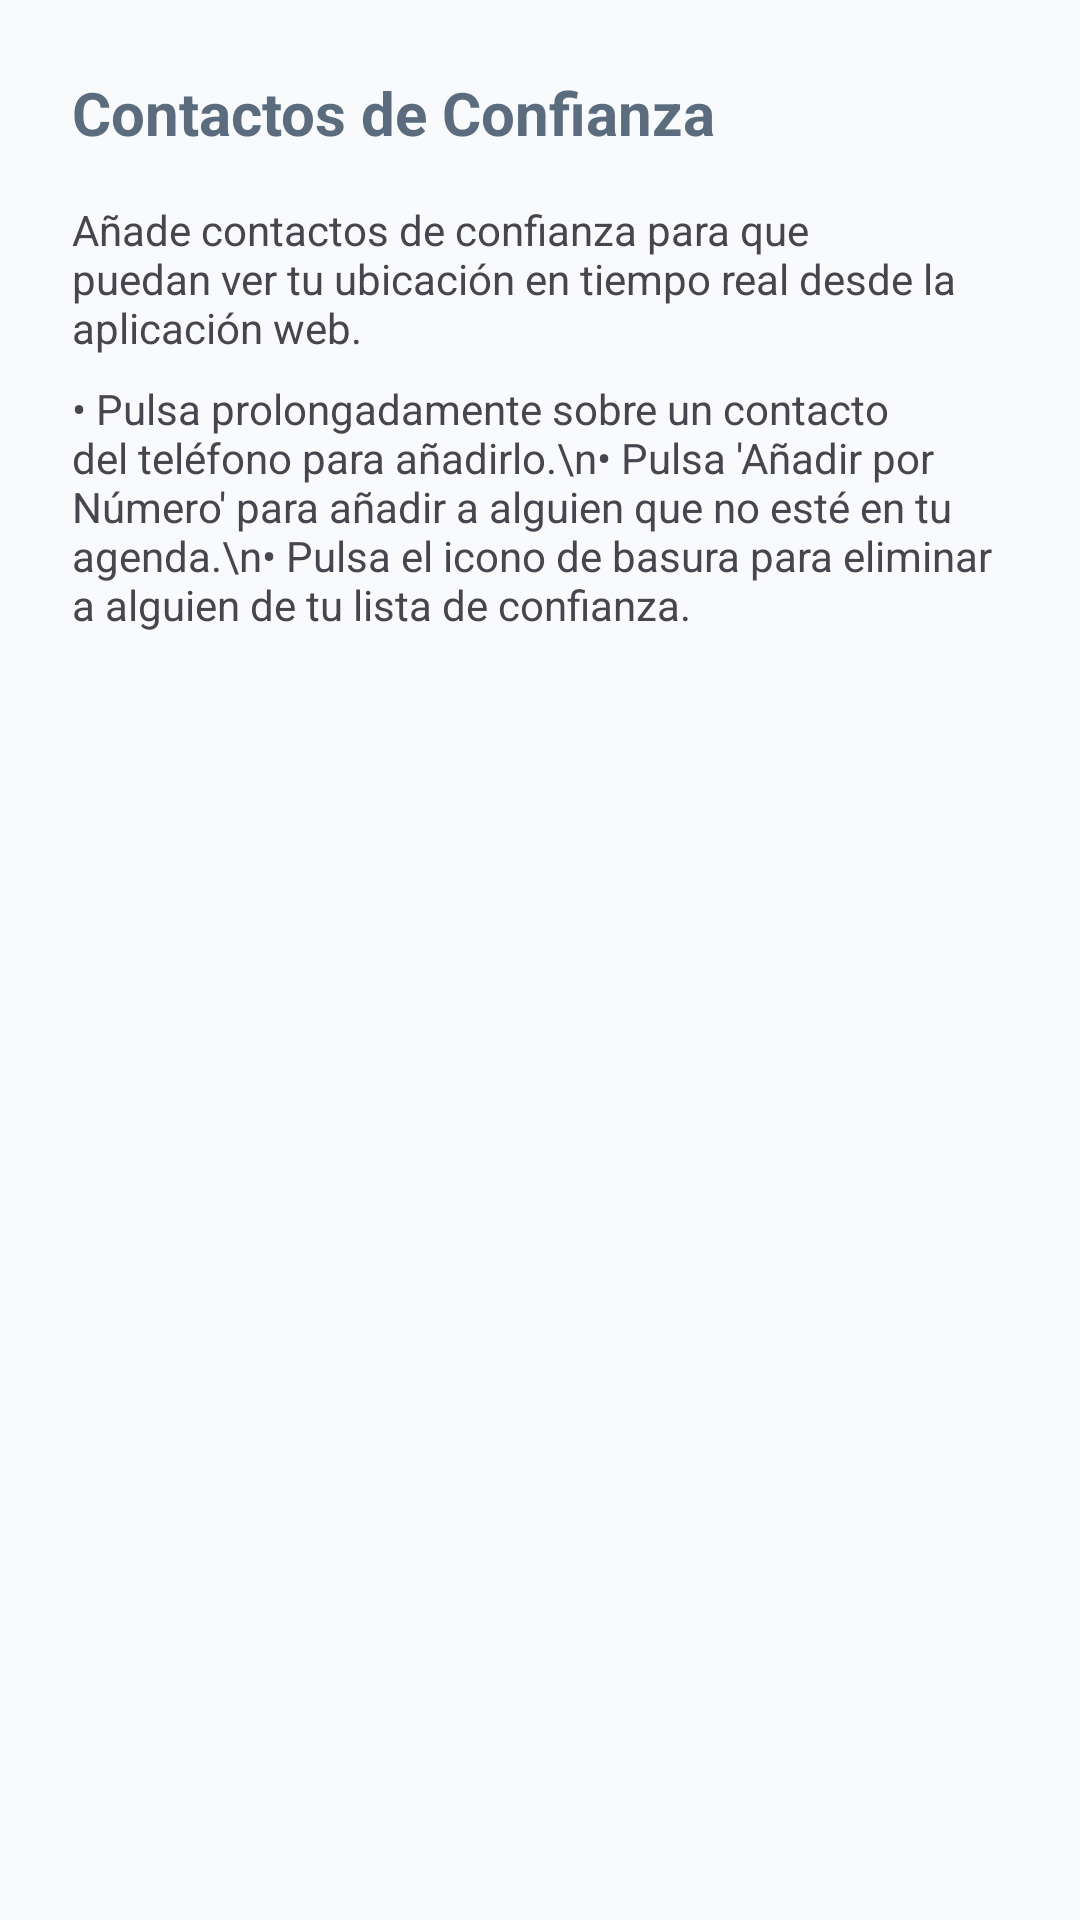

Reconstruct the res/layout file that produces this screen, plus the resources it refers to.
<!-- AndroidManifest.xml: application theme Theme.Aurora -->
<!-- res/layout/fragment_help_contacts.xml -->
<?xml version="1.0" encoding="utf-8"?>
<LinearLayout xmlns:android="http://schemas.android.com/apk/res/android"
    android:layout_width="match_parent"
    android:layout_height="wrap_content"
    android:orientation="vertical"
    android:padding="24dp">

    <TextView
        android:layout_width="wrap_content"
        android:layout_height="wrap_content"
        android:text="Contactos de Confianza"
        android:textSize="20sp"
        android:textStyle="bold"
        android:textColor="?attr/colorOnSurface"
        android:layout_marginBottom="16dp"/>

    <TextView
        android:layout_width="wrap_content"
        android:layout_height="wrap_content"
        android:text="Añade contactos de confianza para que puedan ver tu ubicación en tiempo real desde la aplicación web."
        android:layout_marginBottom="8dp"/>
    <TextView
        android:layout_width="wrap_content"
        android:layout_height="wrap_content"
        android:text="• Pulsa prolongadamente sobre un contacto del teléfono para añadirlo.\n• Pulsa 'Añadir por Número' para añadir a alguien que no esté en tu agenda.\n• Pulsa el icono de basura para eliminar a alguien de tu lista de confianza."/>
</LinearLayout>
<!-- resources referenced by this layout -->
<resources>
  <style name="Theme.Aurora" parent="Base.Theme.Aurora" />
  <style name="Base.Theme.Aurora" parent="Theme.Material3.DayNight.NoActionBar">
          
          
  
          <item name="colorPrimary">@color/turquesa</item>
          <item name="colorSecondary">@color/magenta</item>
          <item name="colorPrimaryVariant">@color/turquesa_transparente</item>
          <item name="colorSecondaryVariant">@color/magenta_transparente</item>
  
  
  
  
          
          <item name="android:colorBackground">@color/background_light</item> 
          <item name="colorSurface">@color/surface_light</item> 
          <item name="colorTertiary">@color/background_tertiary_light</item>
  
          
          <item name="colorOnBackground">@color/text_primary_light</item> 
          <item name="colorOnSurface">@color/text_secondary_light</item> 
          <item name="colorOnTertiary">@color/text_tertiary_light</item>
  
      </style>
  <color name="turquesa">#01D9F6</color>
  <color name="magenta">#CA01F6</color>
  <color name="turquesa_transparente">#8000BCD4</color>
  <color name="magenta_transparente">#80CA01F6</color>
  <color name="background_light">#F8FAFB</color>
  <color name="surface_light">#FFFFFF</color>
  <color name="background_tertiary_light">#EDF4F7</color>
  <color name="text_primary_light">#1A2B3C</color>
  <color name="text_secondary_light">#5A6C7D</color>
  <color name="text_tertiary_light">#8A9BA8</color>
</resources>
